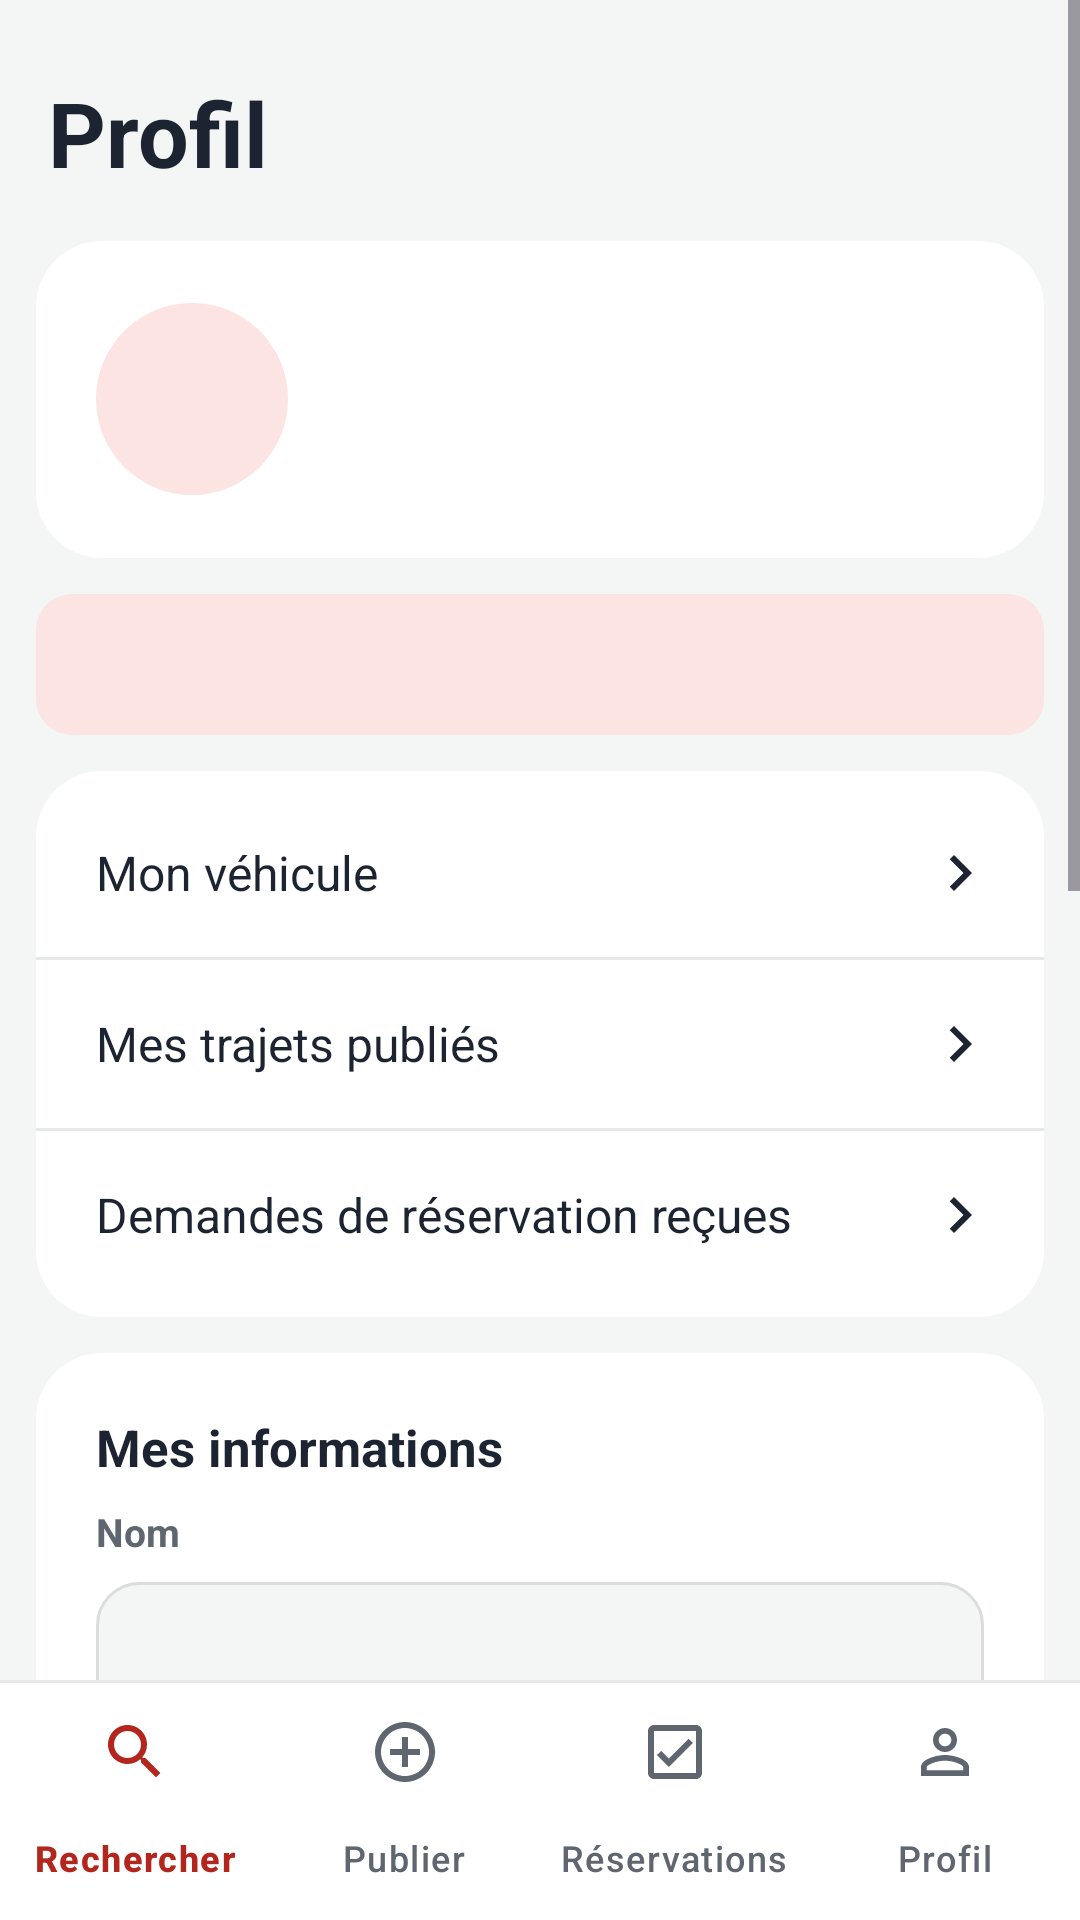

Android layout source for this screen:
<!-- AndroidManifest.xml: application theme Theme.CovoitGo -->
<!-- res/layout/activity_profil.xml -->
<?xml version="1.0" encoding="utf-8"?>
<LinearLayout xmlns:android="http://schemas.android.com/apk/res/android"
    xmlns:app="http://schemas.android.com/apk/res-auto"
    android:layout_width="match_parent"
    android:layout_height="match_parent"
    android:background="@color/fond"
    android:fitsSystemWindows="true"
    android:orientation="vertical">

    <ScrollView android:layout_width="match_parent" android:layout_height="0dp" android:layout_weight="1">
        <LinearLayout android:layout_width="match_parent" android:layout_height="wrap_content" android:orientation="vertical" android:padding="12dp">

            <TextView style="@style/TitreEcran" android:layout_width="wrap_content" android:layout_height="wrap_content" android:layout_marginTop="12dp" android:layout_marginBottom="16dp" android:paddingStart="4dp" android:text="Profil" />

            <LinearLayout style="@style/Carte" android:layout_width="match_parent" android:layout_height="wrap_content" android:gravity="center_vertical" android:orientation="horizontal">
                <TextView android:id="@+id/tvInitiales" android:layout_width="64dp" android:layout_height="64dp" android:background="@drawable/bg_avatar" android:gravity="center" android:textColor="@color/rouge" android:textSize="22sp" android:textStyle="bold" />
                <LinearLayout android:layout_width="0dp" android:layout_height="wrap_content" android:layout_marginStart="16dp" android:layout_weight="1" android:orientation="vertical">
                    <TextView android:id="@+id/tvNom" android:layout_width="wrap_content" android:layout_height="wrap_content" android:textColor="@color/texte" android:textSize="19sp" android:textStyle="bold" />
                    <TextView android:id="@+id/tvEmail" android:layout_width="wrap_content" android:layout_height="wrap_content" android:textColor="@color/texte_doux" android:textSize="14sp" />
                    <TextView android:id="@+id/tvNote" android:layout_width="wrap_content" android:layout_height="wrap_content" android:layout_marginTop="2dp" android:textColor="@color/texte_doux" android:textSize="14sp" />
                </LinearLayout>
            </LinearLayout>

            <TextView android:id="@+id/tvStatutConducteur" android:layout_width="match_parent" android:layout_height="wrap_content" android:layout_marginBottom="12dp" android:background="@drawable/bg_info_rose" android:padding="14dp" android:textColor="@color/rouge" android:textSize="14sp" android:textStyle="bold" />

            <LinearLayout android:layout_width="match_parent" android:layout_height="wrap_content" android:layout_marginBottom="12dp" android:background="@drawable/bg_carte" android:orientation="vertical" android:paddingTop="6dp" android:paddingBottom="6dp">
                <TextView android:id="@+id/ligneVehicule" android:layout_width="match_parent" android:layout_height="56dp" android:background="?attr/selectableItemBackground" android:drawableEnd="@drawable/ic_chevron" android:gravity="center_vertical" android:paddingStart="20dp" android:paddingEnd="16dp" android:text="Mon véhicule" android:textColor="@color/texte" android:textSize="16sp" />
                <View style="@style/Separateur" />
                <TextView android:id="@+id/ligneMesTrajets" android:layout_width="match_parent" android:layout_height="56dp" android:background="?attr/selectableItemBackground" android:drawableEnd="@drawable/ic_chevron" android:gravity="center_vertical" android:paddingStart="20dp" android:paddingEnd="16dp" android:text="Mes trajets publiés" android:textColor="@color/texte" android:textSize="16sp" />
                <View style="@style/Separateur" />
                <TextView android:id="@+id/ligneDemandes" android:layout_width="match_parent" android:layout_height="56dp" android:background="?attr/selectableItemBackground" android:drawableEnd="@drawable/ic_chevron" android:gravity="center_vertical" android:paddingStart="20dp" android:paddingEnd="16dp" android:text="Demandes de réservation reçues" android:textColor="@color/texte" android:textSize="16sp" />
            </LinearLayout>

            <LinearLayout style="@style/Carte" android:layout_width="match_parent" android:layout_height="wrap_content">
                <TextView android:layout_width="wrap_content" android:layout_height="wrap_content" android:layout_marginBottom="8dp" android:text="Mes informations" android:textColor="@color/texte" android:textSize="17sp" android:textStyle="bold" />
                <TextView style="@style/Etiquette" android:layout_width="wrap_content" android:layout_height="wrap_content" android:text="Nom" />
                <EditText android:id="@+id/etNom" style="@style/ChampConnexion" android:inputType="textPersonName|textCapWords" />
                <TextView style="@style/Etiquette" android:layout_width="wrap_content" android:layout_height="wrap_content" android:text="Prénom" />
                <EditText android:id="@+id/etPrenom" style="@style/ChampConnexion" android:inputType="textPersonName|textCapWords" />
                <TextView style="@style/Etiquette" android:layout_width="wrap_content" android:layout_height="wrap_content" android:text="Téléphone" />
                <EditText android:id="@+id/etTelephone" style="@style/ChampConnexion" android:inputType="phone" android:maxLength="8" />
                <TextView style="@style/Etiquette" android:layout_width="wrap_content" android:layout_height="wrap_content" android:text="Nouveau mot de passe" />
                <EditText android:id="@+id/etMotDePasse" style="@style/ChampConnexion" android:hint="Laisser vide pour le garder" android:inputType="textPassword" />
                <com.google.android.material.button.MaterialButton android:id="@+id/btnEnregistrer" style="@style/BoutonPrincipal" android:layout_width="match_parent" android:text="Enregistrer" />
                <ProgressBar android:id="@+id/progress" android:layout_width="wrap_content" android:layout_height="wrap_content" android:layout_gravity="center_horizontal" android:visibility="gone" />
            </LinearLayout>

            <com.google.android.material.button.MaterialButton android:id="@+id/btnDeconnexion" style="@style/BoutonContour" android:layout_width="match_parent" android:layout_marginBottom="8dp" android:text="Se déconnecter" android:textColor="@color/rouge" />
        </LinearLayout>
    </ScrollView>

    <include layout="@layout/barre_navigation" />
</LinearLayout>
<!-- res/layout/barre_navigation.xml (included above) -->
<?xml version="1.0" encoding="utf-8"?>
<com.google.android.material.bottomnavigation.BottomNavigationView xmlns:android="http://schemas.android.com/apk/res/android"
    xmlns:app="http://schemas.android.com/apk/res-auto"
    android:id="@+id/bottomNav"
    android:layout_width="match_parent"
    android:layout_height="wrap_content"
    android:background="@drawable/bg_barre_bas"
    app:itemIconTint="@color/nav_item"
    app:itemTextColor="@color/nav_item"
    app:labelVisibilityMode="labeled"
    app:menu="@menu/menu_navigation" />
<!-- resources referenced by this layout -->
<resources>
  <color name="fond">#F4F6F5</color>
  <color name="rouge">#B3261D</color>
  <color name="texte">#1C2431</color>
  <color name="texte_doux">#5F6670</color>
  <!-- drawable bg_avatar (drawable) -->
  <?xml version="1.0" encoding="utf-8"?>
  <shape xmlns:android="http://schemas.android.com/apk/res/android" android:shape="oval"><solid android:color="@color/rouge_clair" /></shape>
  <!-- drawable bg_barre_bas (drawable) -->
  <?xml version="1.0" encoding="utf-8"?>
  <layer-list xmlns:android="http://schemas.android.com/apk/res/android"><item><shape><solid android:color="@color/gris_clair" /></shape></item><item android:top="1dp"><shape><solid android:color="@color/carte" /></shape></item></layer-list>
  <!-- drawable bg_carte (drawable) -->
  <?xml version="1.0" encoding="utf-8"?>
  <shape xmlns:android="http://schemas.android.com/apk/res/android"><solid android:color="@color/carte" /><corners android:radius="22dp" /></shape>
  <!-- drawable bg_info_rose (drawable) -->
  <?xml version="1.0" encoding="utf-8"?>
  <shape xmlns:android="http://schemas.android.com/apk/res/android"><solid android:color="@color/rouge_clair" /><corners android:radius="12dp" /></shape>
  <!-- drawable ic_chevron (drawable) -->
  <?xml version="1.0" encoding="utf-8"?>
  <vector xmlns:android="http://schemas.android.com/apk/res/android"
      android:width="24dp"
      android:height="24dp"
      android:viewportWidth="24"
      android:viewportHeight="24">
      <path
          android:fillColor="@color/texte"
          android:pathData="M10,6L8.59,7.41 13.17,12l-4.58,4.59L10,18l6,-6z" />
  </vector>
  <style name="BoutonPrincipal" parent="Widget.Material3.Button">
          <item name="android:layout_height">60dp</item>
          <item name="android:textSize">18sp</item>
          <item name="android:textStyle">bold</item>
          <item name="android:insetTop">0dp</item>
          <item name="android:insetBottom">0dp</item>
          <item name="backgroundTint">@color/rouge</item>
          <item name="android:textColor">@color/white</item>
          <item name="cornerRadius">30dp</item>
      </style>
  <style name="Carte">
          <item name="android:background">@drawable/bg_carte</item>
          <item name="android:padding">20dp</item>
          <item name="android:layout_marginBottom">12dp</item>
          <item name="android:orientation">vertical</item>
      </style>
  <style name="Etiquette">
          <item name="android:textSize">13sp</item>
          <item name="android:textStyle">bold</item>
          <item name="android:textColor">@color/texte_doux</item>
      </style>
  <style name="Separateur">
          <item name="android:layout_width">match_parent</item>
          <item name="android:layout_height">1dp</item>
          <item name="android:background">@color/gris_clair</item>
      </style>
  <style name="TitreEcran">
          <item name="android:textSize">30sp</item>
          <item name="android:textStyle">bold</item>
          <item name="android:textColor">@color/texte</item>
      </style>
  <style name="Theme.CovoitGo" parent="Base.Theme.CovoitGo" />
  <color name="rouge_clair">#FBE4E2</color>
  <color name="gris_clair">#E6E9E8</color>
  <color name="carte">#FFFFFF</color>
  <color name="bordure">#DADDDC</color>
  <color name="white">#FFFFFFFF</color>
  <!-- drawable bg_champ (drawable) -->
  <?xml version="1.0" encoding="utf-8"?>
  <shape xmlns:android="http://schemas.android.com/apk/res/android"><solid android:color="@color/champ" /><stroke android:width="1dp" android:color="@color/bordure" /><corners android:radius="14dp" /></shape>
  <color name="champ">#F4F6F5</color>
</resources>
